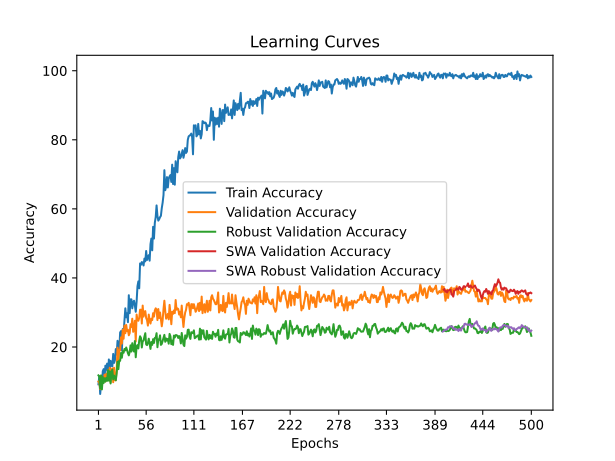

The table this chart was drawn from, first rows:
time; train_accuracy; train_loss; valid_accuracy; valid_loss; valid_accuracy_robust; valid_accuracy_swa; valid_accuracy_robust_swa
8,0789; 9,2000; 2,4943; 10,0000; 2,3197; 11,7931; 10,0000; 11,7931
14,1975; 11,6000; 2,4100; 9,6000; 2,3235; 11,3793; 9,6000; 11,3793
42,0651; 6,4000; 2,4153; 7,8000; 2,3291; 7,9310; 7,8000; 7,9310
47,8659; 9,2000; 2,3927; 10,0000; 2,3243; 11,7931; 10,0000; 11,7931
62,8493; 8,6000; 2,3619; 8,8000; 2,3328; 7,7241; 8,8000; 7,7241
78,9399; 13,0000; 2,3721; 10,8000; 2,8232; 11,3103; 10,8000; 11,3103
90,3439; 13,6000; 2,3705; 10,2000; 3,7739; 9,5862; 10,2000; 9,5862
96,0964; 10,8000; 2,4224; 12,0000; 3,7314; 10,9655; 12,0000; 10,9655
121,0059; 14,6000; 2,4488; 10,0000; 5,1219; 10,0000; 10,0000; 10,0000
132,6977; 13,4000; 2,6292; 12,2000; 3,8680; 11,0345; 12,2000; 11,0345
139,4833; 15,2000; 2,5033; 10,4000; 5,1230; 10,2069; 10,4000; 10,2069
145,9918; 10,8000; 2,4458; 13,4000; 3,3647; 13,3103; 13,4000; 13,3103
163,2287; 16,4000; 2,3423; 10,4000; 3,4154; 10,2759; 10,4000; 10,2759
170,0365; 13,2000; 2,4100; 14,0000; 3,9506; 12,9655; 14,0000; 12,9655
175,4417; 16,0000; 2,5219; 9,8000; 4,1106; 9,4483; 9,8000; 9,4483
188,8638; 14,6000; 2,6438; 13,4000; 6,7092; 12,7586; 13,4000; 12,7586
218,5502; 14,4000; 2,5541; 13,8000; 5,1379; 13,4483; 13,8000; 13,4483
224,4893; 18,0000; 2,5996; 9,8000; 9,2054; 10,6207; 9,8000; 10,6207
230,8281; 15,4000; 2,9655; 14,0000; 5,2991; 11,7241; 14,0000; 11,7241
247,4123; 16,2000; 2,9072; 10,4000; 4,6612; 11,1724; 10,4000; 11,1724
260,2551; 19,4000; 2,5206; 10,4000; 8,4873; 10,3448; 10,4000; 10,3448
268,3761; 17,8000; 2,9417; 13,4000; 3,6082; 12,4138; 13,4000; 12,4138
277,0720; 21,8000; 2,6504; 19,8000; 4,0104; 15,7241; 19,8000; 15,7241
293,4833; 20,6000; 2,6987; 15,8000; 3,3630; 13,5862; 15,8000; 13,5862
299,9806; 19,0000; 2,7512; 19,2000; 3,3378; 16,0690; 19,2000; 16,0690
310,9412; 24,2000; 2,3589; 19,0000; 2,3612; 16,0000; 19,0000; 16,0000
318,2270; 24,6000; 2,4283; 22,8000; 3,1867; 18,2759; 22,8000; 18,2759
346,2051; 19,0000; 2,5485; 21,0000; 3,0144; 16,8966; 21,0000; 16,8966
352,8277; 25,2000; 2,3369; 25,0000; 2,3767; 18,8276; 25,0000; 18,8276
358,1473; 24,2000; 2,5006; 22,4000; 2,3446; 18,3448; 22,4000; 18,3448
364,5215; 28,0000; 2,2110; 26,2000; 3,2270; 19,4483; 26,2000; 19,4483
381,8005; 31,2000; 2,2609; 24,0000; 2,7840; 19,0345; 24,0000; 19,0345
392,4534; 28,6000; 2,0898; 26,4000; 2,6472; 19,8621; 26,4000; 19,8621
398,9287; 29,8000; 2,3172; 24,6000; 2,5352; 19,1034; 24,6000; 19,1034
405,0663; 27,2000; 2,2096; 25,0000; 2,5124; 18,2069; 25,0000; 18,2069
426,5267; 35,0000; 2,1206; 23,4000; 2,2928; 17,5862; 23,4000; 17,5862
434,6072; 29,8000; 2,1068; 24,0000; 2,2680; 18,5517; 24,0000; 18,5517
441,9681; 33,8000; 2,0397; 26,6000; 2,3056; 20,4828; 26,6000; 20,4828
448,5968; 33,8000; 2,1237; 25,8000; 2,1721; 18,6897; 25,8000; 18,6897
478,5362; 31,2000; 2,2861; 28,2000; 2,2512; 21,1034; 28,2000; 21,1034
485,4686; 33,0000; 2,3861; 24,4000; 2,3565; 19,3793; 24,4000; 19,3793
491,5888; 33,4000; 2,2936; 25,0000; 2,2279; 18,6897; 25,0000; 18,6897
498,4138; 32,0000; 2,1457; 27,6000; 2,4862; 21,7241; 27,6000; 21,7241
512,1380; 30,2000; 2,1615; 21,6000; 2,4324; 17,0345; 21,6000; 17,0345
523,6660; 33,2000; 2,0281; 29,4000; 2,0989; 20,1379; 29,4000; 20,1379
533,2230; 37,6000; 1,9834; 27,8000; 2,1445; 20,5517; 27,8000; 20,5517
557,8867; 39,0000; 1,9263; 27,6000; 2,0813; 19,5862; 27,6000; 19,5862
566,3321; 37,0000; 1,8848; 28,4000; 2,0494; 21,8621; 28,4000; 21,8621
572,7318; 44,2000; 1,8183; 30,8000; 2,0534; 23,1034; 30,8000; 23,1034
581,7248; 43,8000; 1,8125; 30,8000; 2,0705; 22,6207; 30,8000; 22,6207
599,7655; 44,6000; 1,7785; 26,8000; 2,0517; 19,8621; 26,8000; 19,8621
606,3015; 44,4000; 1,8142; 32,0000; 2,2103; 21,6552; 32,0000; 21,6552
611,5881; 43,6000; 1,8250; 28,8000; 2,4519; 21,8621; 28,8000; 21,8621
618,3699; 45,6000; 1,7993; 30,2000; 2,0755; 23,0345; 30,2000; 23,0345
639,3219; 44,8000; 1,7568; 30,4000; 2,1279; 24,0000; 30,4000; 24,0000
654,3988; 47,8000; 1,7175; 28,4000; 4,0114; 20,7586; 28,4000; 20,7586
660,5277; 45,2000; 1,8323; 27,8000; 8,1992; 20,5517; 27,8000; 20,5517
676,1962; 46,0000; 1,7727; 26,2000; 4,4483; 21,1724; 26,2000; 21,1724
685,0881; 46,6000; 1,8240; 29,4000; 3,5634; 22,4138; 29,4000; 22,4138
692,4819; 45,0000; 1,8004; 27,8000; 2,2042; 20,9655; 27,8000; 20,9655
... 440 more rows
